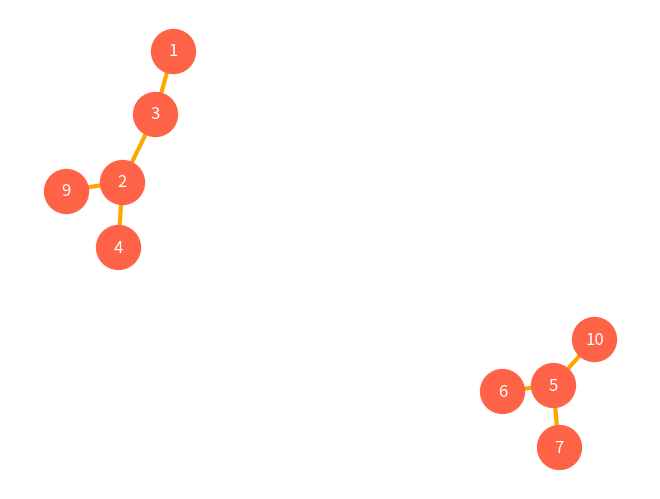

This figure's Python source:
#-------------------------------------------------------------------------------
# Purpose:     2021 Prof. Zoh's Work     롯데 만만세
# Author:      Cho
# Created:     2021-03-31
#-------------------------------------------------------------------------------

import networkx as nx
import matplotlib.pyplot as plt


G = nx.Graph()
G.add_edges_from([ (1,3), (2,3), (2,4), (5,6), (5,7), (5,10), (2,9) ] )

#pos=nx.circular_layout( g )
pos = nx.draw( G,  with_labels=True, node_color='tomato', \
              font_color='w', edge_color='orange', width=3,  node_size=1000 )

print( "Is it a tree? " ,  nx.is_tree(G) )
print( "Is it a forest? " ,nx.is_forest(G) )

plt.draw( )
plt.show()
